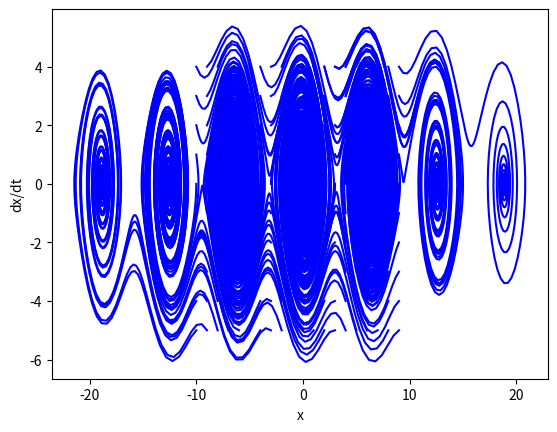

Write the Python code that produced this figure.
# -*- coding: utf-8 -*-
"""
This function create a phase portrait of ode

Created on Mon Jan 23 18:51:01 2017
[redacted]

Permission is hereby granted, free of charge, to any person obtaining a copy 
of this software and associated documentation files (the "Software"), to deal 
in the Software without restriction, including without limitation the rights 
to use, copy, modify, merge, publish, distribute, sublicense, and/or sell 
copies of the Software, and to permit persons to whom the Software is furnished
to do so, subject to the following conditions:

The above copyright notice and this permission notice shall be included in 
all copies or substantial portions of the Software.

THE SOFTWARE IS PROVIDED "AS IS", WITHOUT WARRANTY OF ANY KIND, EXPRESS OR 
IMPLIED, INCLUDING BUT NOT LIMITED TO THE WARRANTIES OF MERCHANTABILITY, 
FITNESS FOR A PARTICULAR PURPOSE AND NONINFRINGEMENT. IN NO EVENT SHALL 
THE AUTHORS OR COPYRIGHT HOLDERS BE LIABLE FOR ANY CLAIM, DAMAGES OR OTHER 
LIABILITY, WHETHER IN AN ACTION OF CONTRACT, TORT OR OTHERWISE, ARISING FROM, 
OUT OF OR IN CONNECTION WITH THE SOFTWARE OR THE USE OR OTHER DEALINGS 
IN THE SOFTWARE.


[redacted]
"""
import numpy as np
from scipy.integrate import odeint
import matplotlib.pyplot as plt

'''
In this function you should implement your ode
for example:
d*theta/dt = omega
d*omega/dt = -b*omega - c*np.sin(theta)

@args:
    y - state variable
    t - time
    b, c - args of ode
'''
def ode(y, t, b, c):
        theta, omega = y
        dydt = [omega, -b*omega - c*np.sin(theta)]
        return dydt
        

'''
Calculate ode

@args:
    args - arguments of ODE
    y0 - The initial state of y
    yd0 - The initial state of derivative y
    ts - the duration of the simulation
    nt - Number steps if simulation (=ts*deltat)
'''
def calcODE(args, y0, dy0, ts = 10, nt = 101):
    y0 = [y0, dy0]
    t = np.linspace(0, ts, nt)
    sol = odeint(ode, y0, t, args)
    return sol

'''
Drawing Phase portrait of ODE in function ode()

@args:
    args - arguments of ODE
    deltaX - step  x
    deltaDX - step  derivative x
    startX - start value of x
    stopX - stop value of x
    startDX - start value of derivative x
    stopDX - stop value of derivative x
    ts - the duration of the simulation
    nt - Number steps if simulation (=ts*deltat)
'''    
def drawPhasePortrait(args, deltaX = 1, deltaDX = 1, startX = 0,  stopX = 5, startDX = 0, stopDX = 5, ts = 10, nt = 101):
    for y0 in range(startX, stopX, deltaX):
            for dy0 in range(startDX, stopDX, deltaDX):
                sol = calcODE(args, y0, dy0, ts, nt)
                plt.plot(sol[:, 0], sol[:, 1], 'b')
    plt.xlabel('x')
    plt.ylabel('dx/dt')
    plt.grid()
    plt.show()
    
      
b = 0.25
c = 5.0
args=(b, c)
drawPhasePortrait(args)
drawPhasePortrait(args, 1, 1, -10, 10, -5, 5, ts = 30, nt = 301)